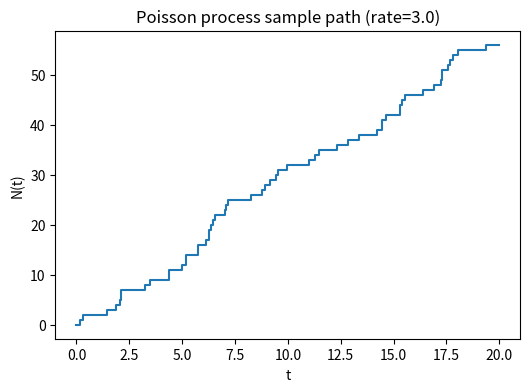
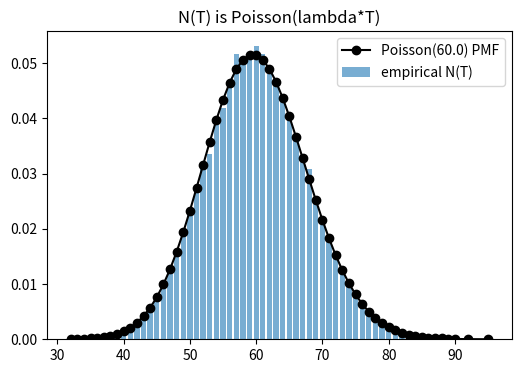

Recreate these plots in Python, in order.
# | echo: false

import numpy as np
import matplotlib.pyplot as plt

rng = np.random.default_rng(151)
plt.rcParams["figure.figsize"] = (6, 4)

lam, T = 3.0, 20.0
interarrivals = rng.exponential(1/lam, size=2000)
arrival_times = np.cumsum(interarrivals)
arrival_times = arrival_times[arrival_times < T]

ts = np.linspace(0, T, 500)
Nt = np.searchsorted(arrival_times, ts, side="right")
plt.step(ts, Nt, where="post")
plt.xlabel("t"); plt.ylabel("N(t)"); plt.title(f"Poisson process sample path (rate={lam})")
plt.show()

from scipy.stats import poisson
counts = [np.sum(rng.exponential(1/lam, size=200).cumsum() < T) for _ in range(20000)]
values, freq = np.unique(counts, return_counts=True)
plt.bar(values, freq / freq.sum(), alpha=0.6, label="empirical N(T)")
plt.plot(values, poisson.pmf(values, lam * T), "ko-", label=f"Poisson({lam*T}) PMF")
plt.legend(); plt.title("N(T) is Poisson(lambda*T)"); plt.show()
